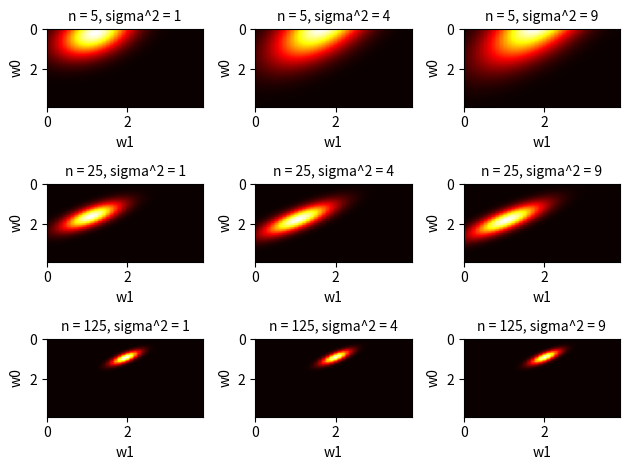

Write Python code to recreate this figure.
import numpy as np
import matplotlib.pyplot as plt
from numpy.random import normal, uniform
from numpy.linalg import inv
from scipy.stats import multivariate_normal
from mpl_toolkits.mplot3d import Axes3D
from matplotlib import cm

def likelihood_function(X, Y, var, w):
    d = X.shape[1]
    mean = (inv(1.0/var * np.eye(d) + X.T @ X) @ X.T @ Y).ravel()
    covar = inv(1.0/var * np.eye(d) + X.T @ X)
    return multivariate_normal.pdf(w, mean=mean, cov=covar)

def mean_function(X, Y, var):
    d = X.shape[1]
    return (inv(1.0/var * np.eye(d) + X.T @ X) @ X.T @ Y).ravel()

fig , ax = plt.subplots(3, 3)

for axi, n in enumerate([5, 25, 125]):
    # generate data 
    w_true = np.array([[1], [2]])
    X = uniform(size = 2*n).reshape((n, 2))
    Z = normal(size = n).reshape((n, 1))
    Y = X @ w_true + Z
    
    for axj, var in enumerate([1, 4, 9]):
        print(mean_function(X, Y, var))
        # compute likelihood 
        W0 = np.arange(0, 4, 0.1)
        W1 = np.arange(0, 4, 0.1)
        N = W0.shape[0]
        likelihood = np.ones([N,N]) # likelihood as a function of w_1 and w_0                  
        for i in range(N): 
            for j in range(N): 
                w = np.array([W0[i], W1[j]])
                likelihood[i, j] = likelihood_function(X, Y, var, w)
                

        # plotting the likelihood

        # for 2D likelihood using imshow
        ax[axi, axj].imshow(likelihood, cmap='hot', aspect='auto',extent=[W1.min(), W1.max(), W0.max(), W0.min()])
        ax[axi, axj].set_xlabel('w1')
        ax[axi, axj].set_ylabel('w0')
        ax[axi, axj].set_title('n = {}, sigma^2 = {}'.format(n, var), fontsize = 10)

plt.savefig('2i.jpg')
plt.tight_layout()
plt.show()
    